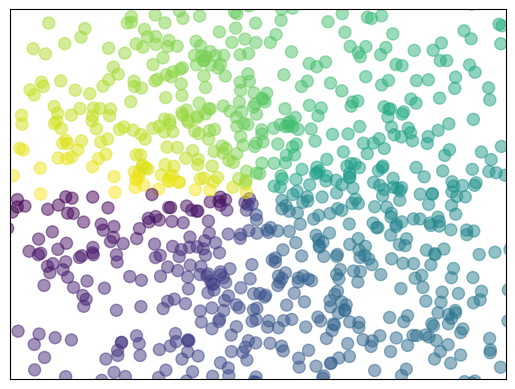
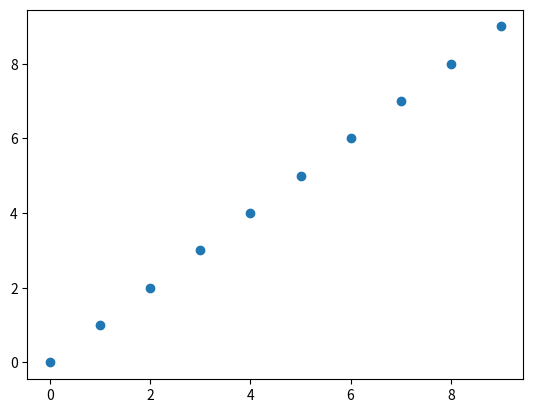

These charts were generated, in order, by the following Python code:
#  @Function:  散点图
#　＠Time:2020/5/27 21:01
#  @Author:Flank
import matplotlib.pyplot as plt
import numpy as np


n=1024
X=np.random.normal(0,1,n)
Y=np.random.normal(0,1,n)
T=np.arctan2(Y,X) # 给相同值添加颜色

plt.figure("1")
plt.scatter(X,Y,s=75,c=T,alpha=0.5)
plt.xlim((-1.5,1.5))
plt.ylim((-1.5,1.5))
plt.xticks(())#隐藏所有标尺
plt.yticks(())

plt.figure("2")
plt.scatter(np.arange(10),np.arange(10))
plt.show()

plt.show()

